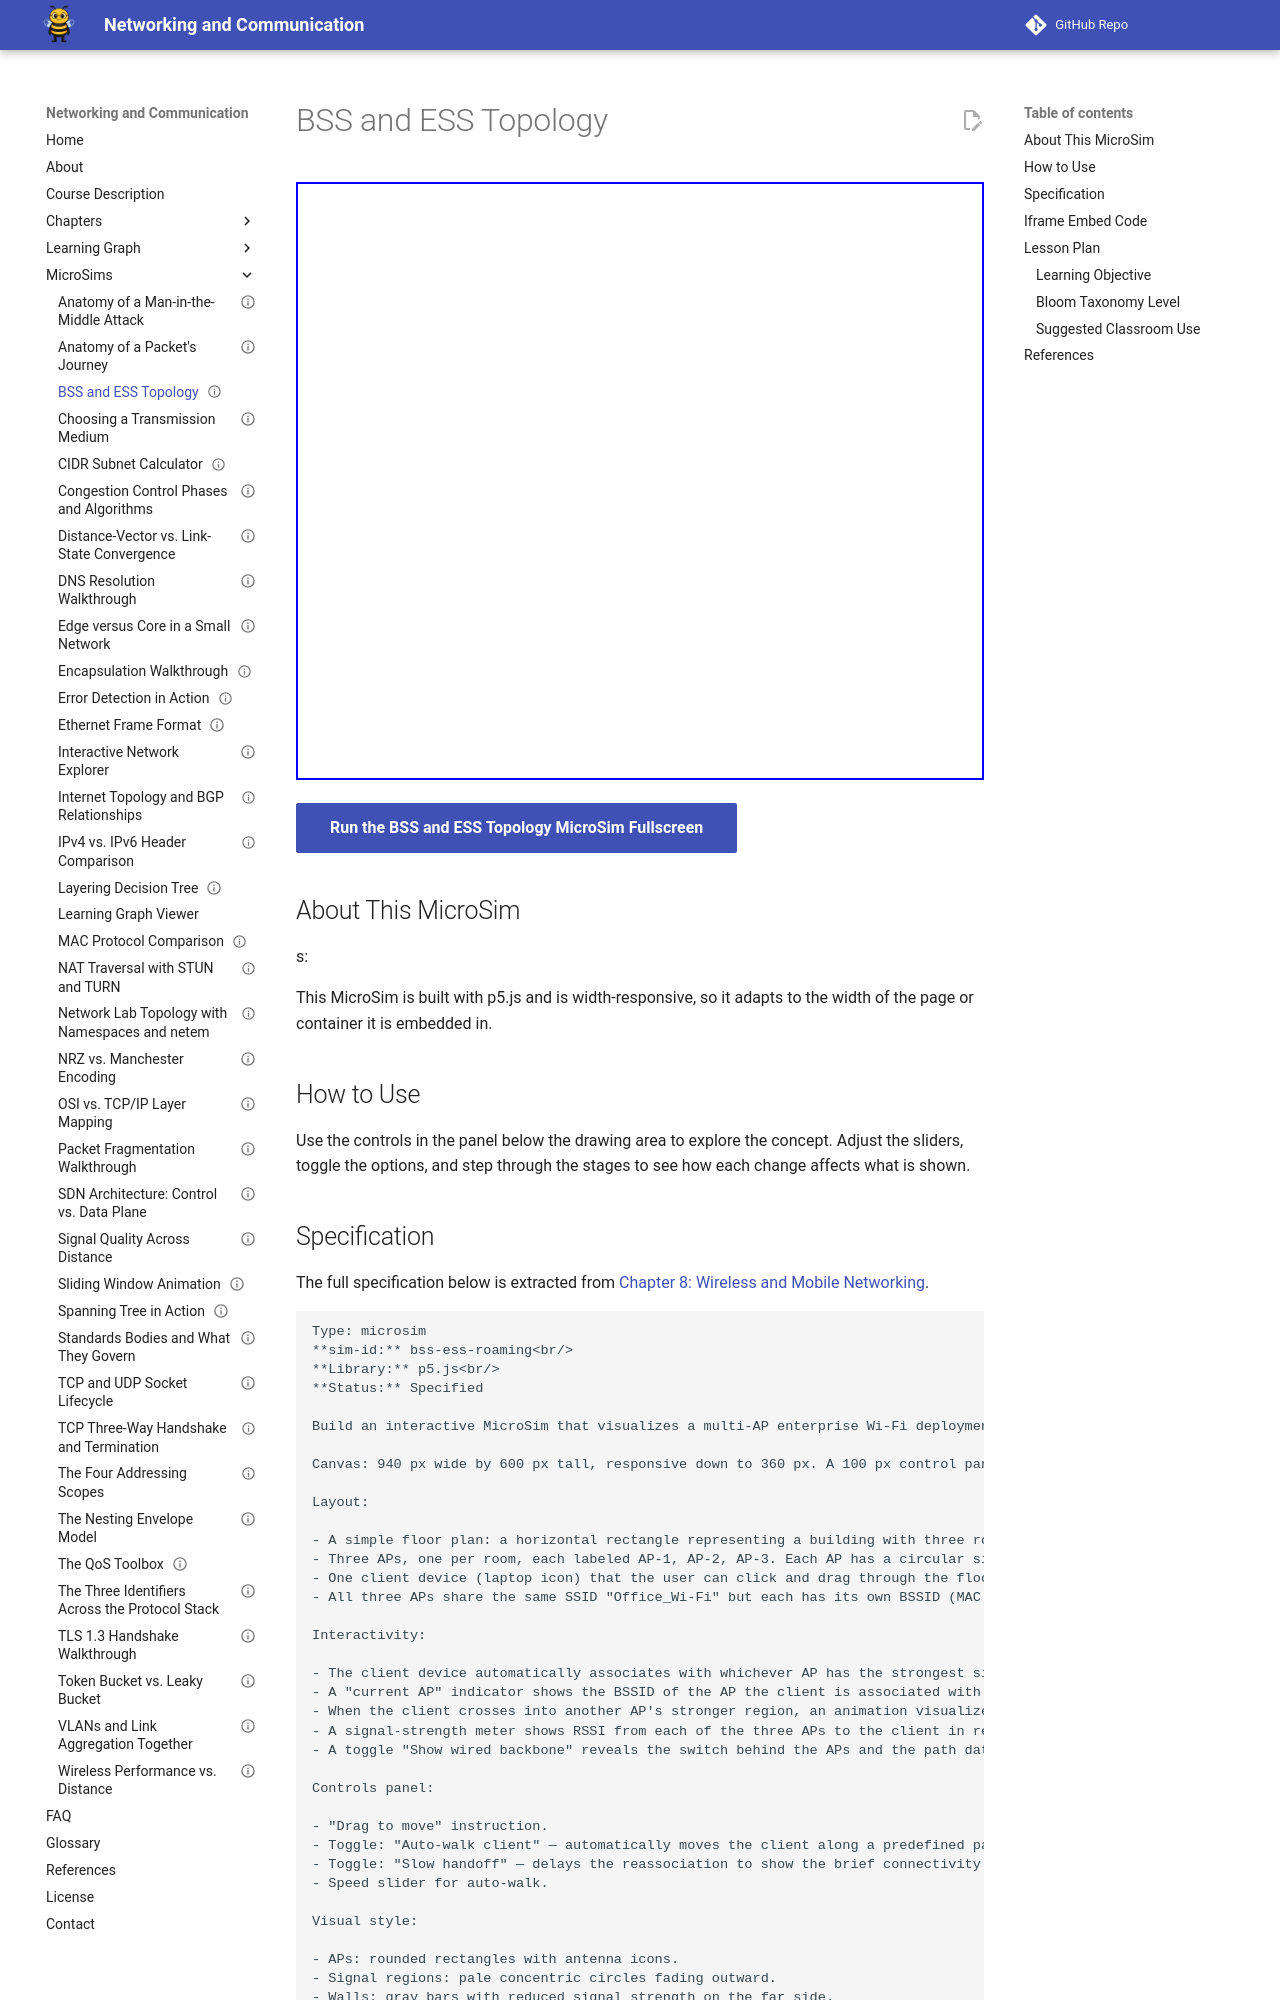

repository: dmccreary/networking · page: sims/bss-ess-roaming/index.html · generator: mkdocs

---
title: "BSS and ESS Topology"
description: "Interactive p5.js MicroSim: bss and ess topology."
image: /sims/bss-ess-roaming/bss-ess-roaming.png
og:image: /sims/bss-ess-roaming/bss-ess-roaming.png
twitter:image: /sims/bss-ess-roaming/bss-ess-roaming.png
social:
   cards: false
status: implemented
library: p5.js
bloom_level: Understand
quality_score: 0
---

# BSS and ESS Topology

<iframe src="main.html" height="598" width="100%" scrolling="no"></iframe>

[Run the BSS and ESS Topology MicroSim Fullscreen](./main.html){ .md-button .md-button--primary }

## About This MicroSim

s:

This MicroSim is built with p5.js and is width-responsive, so it adapts to
the width of the page or container it is embedded in.

## How to Use

Use the controls in the panel below the drawing area to explore the concept.
Adjust the sliders, toggle the options, and step through the stages to see how
each change affects what is shown.
